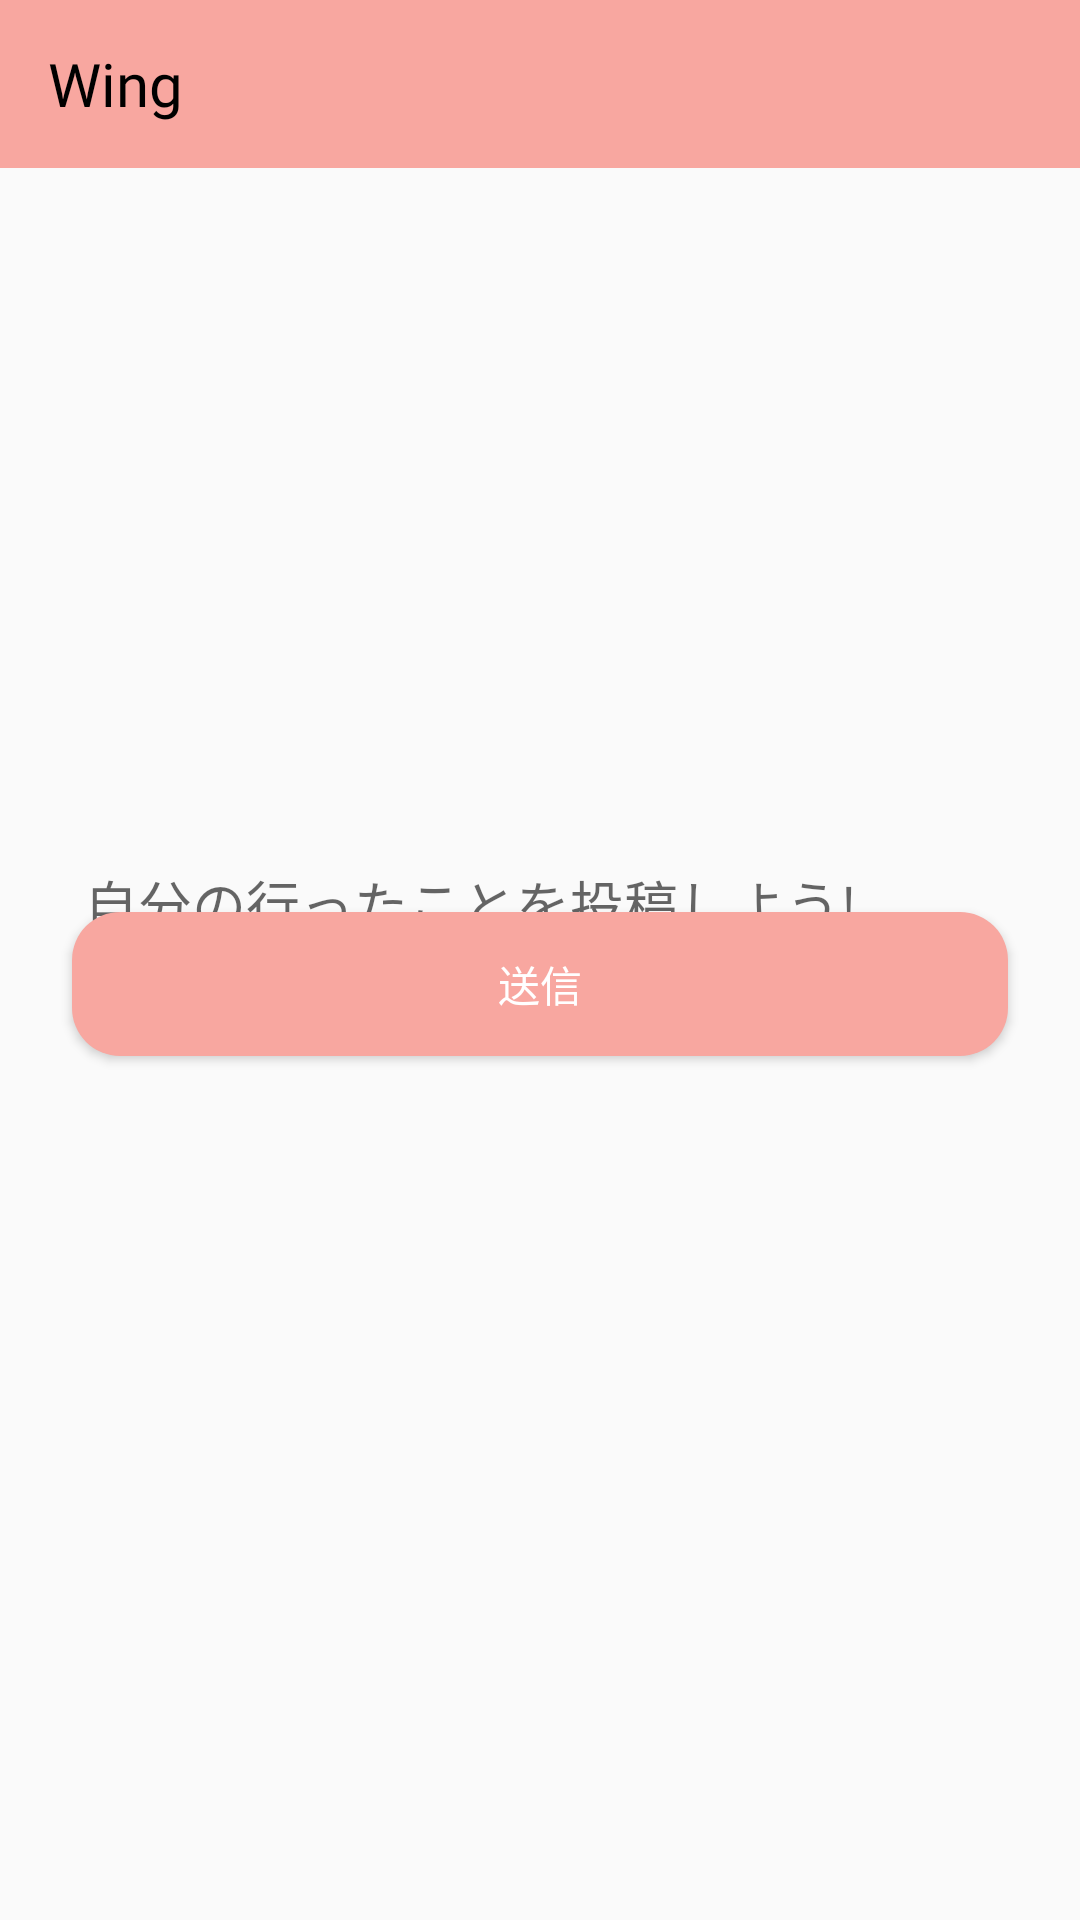

The Android layout XML behind this screen, and the referenced resources:
<!-- AndroidManifest.xml: application theme Theme.AppCompat.Light.NoActionBar -->
<!-- res/layout/activity_main.xml -->
<?xml version="1.0" encoding="utf-8"?>
<androidx.constraintlayout.widget.ConstraintLayout xmlns:android="http://schemas.android.com/apk/res/android"
    xmlns:app="http://schemas.android.com/apk/res-auto"
    xmlns:tools="http://schemas.android.com/tools"
    android:layout_width="match_parent"
    android:layout_height="match_parent"
    tools:context=".MainActivity">

    <EditText
        android:id="@+id/messageEdit"
        android:layout_width="0dp"
        android:layout_height="wrap_content"
        android:layout_marginStart="24dp"
        android:layout_marginTop="222dp"
        android:layout_marginEnd="24dp"
        android:layout_marginBottom="223dp"
        android:ems="10"
        android:hint="自分の行ったことを投稿しよう!"
        android:inputType="textMultiLine"
        app:layout_constraintBottom_toTopOf="@+id/send"
        app:layout_constraintEnd_toEndOf="parent"
        app:layout_constraintHorizontal_bias="0.0"
        app:layout_constraintStart_toStartOf="parent"
        app:layout_constraintTop_toBottomOf="@+id/toolbar"
        app:layout_constraintVertical_bias="0.0" />

    <Button
        android:id="@+id/send"
        android:layout_width="0dp"
        android:layout_height="wrap_content"
        android:layout_marginStart="24dp"
        android:layout_marginEnd="24dp"
        android:layout_marginBottom="288dp"
        android:background="@drawable/background_circle"
        android:text="送信"
        android:textColor="@color/white"
        app:layout_constraintBottom_toBottomOf="parent"
        app:layout_constraintEnd_toEndOf="parent"
        app:layout_constraintHorizontal_bias="0.0"
        app:layout_constraintStart_toStartOf="parent" />

     <androidx.appcompat.widget.Toolbar
        android:id="@+id/toolbar"
        android:background="#F8A7A0"
        android:layout_width="0dp"
        android:layout_height="wrap_content"
        android:layout_marginBottom="8dp"
        android:minHeight="?attr/actionBarSize"
        app:layout_constraintBottom_toTopOf="@+id/groupRecyclerView"
        app:layout_constraintEnd_toEndOf="parent"
        app:layout_constraintStart_toStartOf="parent"
        app:layout_constraintTop_toTopOf="parent"
        app:titleTextColor="@android:color/white">

        <TextView
            android:id="@+id/toolbarTitle"
            style="@style/TextAppearance.AppCompat.Widget.ActionBar.Title"
            android:layout_width="wrap_content"
            android:layout_height="wrap_content"
            android:fontFamily="@font/abril_fatface"
            android:text="Wing"
            android:textColor="@android:color/black"
            tools:layout_editor_absoluteX="16dp"
            tools:layout_editor_absoluteY="14dp" />
     </androidx.appcompat.widget.Toolbar>
</androidx.constraintlayout.widget.ConstraintLayout>
<!-- resources referenced by this layout -->
<resources>
  <!-- drawable background_circle (drawable) -->
  <?xml version="1.0" encoding="utf-8"?>
  <selector xmlns:android="http://schemas.android.com/apk/res/android">
  
      <item>
          <shape>
              <solid android:color="#F8A7A0" />
              <corners android:radius="16dp" />
          </shape>
      </item>
  </selector>
  <!-- not gathered from this repository: default colours our renderer supplied (Android Studio template values) -->
  <color name="white">#FFFFFFFF</color>
</resources>
